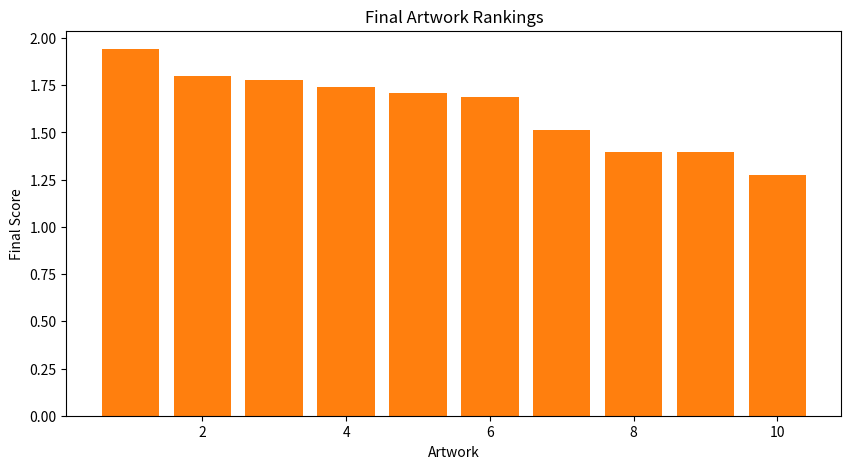

Generate this figure with matplotlib:
import numpy as np
import matplotlib.pyplot as plt

# Number of agents, artworks, and features
num_agents = 5
num_artworks = 10
num_features = 5

# Generate random feature values for artworks
#artworks = np.random.rand(num_artworks, num_features)

# Generate random feature values for artworks using Gaussian distribution
artworks = np.random.normal(loc=0.5, scale=0.2, size=(num_artworks, num_features))


"""class Agent:
    def __init__(self, num_features, num_artworks):
        self.preferences = np.random.rand(num_features)
        self.evaluations = np.zeros(num_artworks)
        
    def evaluate_artworks(self, artworks):
        self.evaluations = np.dot(artworks, self.preferences)
    
    def adjust_evaluations(self, rankings):
        for i in range(len(self.evaluations)):
            average_ranking = np.mean([rankings[j][i] for j in range(len(rankings))])
            self.evaluations[i] = (self.evaluations[i] + average_ranking) / 2"""

class Agent:
    def __init__(self, num_features, num_artworks, learning_rate=0.01):
        self.preferences = np.random.rand(num_features)
        self.evaluations = np.zeros(num_artworks)
        self.payoffs = np.zeros(num_artworks)
        self.learning_rate = learning_rate

    def evaluate_artworks(self, artworks):
        self.evaluations = np.dot(artworks, self.preferences)

    def calculate_payoffs(self, rankings):
        for i in range(len(self.payoffs)):
            average_ranking = np.mean(rankings[:, i])
            self.payoffs[i] = self.evaluations[i] - average_ranking

    def adjust_preferences(self, artworks):
        gradients = np.dot(self.payoffs, artworks)
        self.preferences += self.learning_rate * gradients
        self.preferences = np.clip(self.preferences, 0, 1)  # Manter as preferências no intervalo [0, 1]


# Initialize agents
agents = [Agent(num_features, num_artworks) for _ in range(num_agents)]

# Initial evaluation
for agent in agents:
    agent.evaluate_artworks(artworks)

# Collect initial rankings
initial_rankings = np.array([agent.evaluations for agent in agents])
initial_rankings_mean = np.mean(initial_rankings, axis=0)
initial_sorted_indices = np.argsort(initial_rankings_mean)[::-1]

print("Initial Artwork Rankings:")
for idx in initial_sorted_indices:
    print(f"Artwork {idx + 1}: Score {initial_rankings_mean[idx]:.2f}")

# Plot the initial rankings
plt.figure(figsize=(10, 5))
plt.bar(range(1, num_artworks + 1), initial_rankings_mean[initial_sorted_indices])
plt.xlabel("Artwork")
plt.ylabel("Initial Score")
plt.title("Initial Artwork Rankings")
plt.show()

"""# Iterative adjustment process
iterations = 100
for iteration in range(iterations):
    rankings = np.array([agent.evaluations for agent in agents])
    for agent in agents:
        agent.adjust_evaluations(rankings)"""

# Processo iterativo de ajuste
#Comparação interpessoal de payoffs? Mas isso vale para jogos como Tit for tat? Ou colaborativos?
iterations = 100
for iteration in range(iterations):
    rankings = np.array([agent.evaluations for agent in agents])
    for agent in agents:
        agent.calculate_payoffs(rankings)
    for agent in agents:
        agent.adjust_preferences(artworks)
    for agent in agents:
        agent.evaluate_artworks(artworks)

# Display final rankings
final_rankings = np.mean(rankings, axis=0)
sorted_indices = np.argsort(final_rankings)[::-1]

print("Final Artwork Rankings:")
for idx in sorted_indices:
    print(f"Artwork {idx + 1}: Score {final_rankings[idx]:.2f}")

# Plot the final rankings
plt.bar(range(1, num_artworks + 1), final_rankings[sorted_indices])
plt.xlabel("Artwork")
plt.ylabel("Final Score")
plt.title("Final Artwork Rankings")
plt.show()
